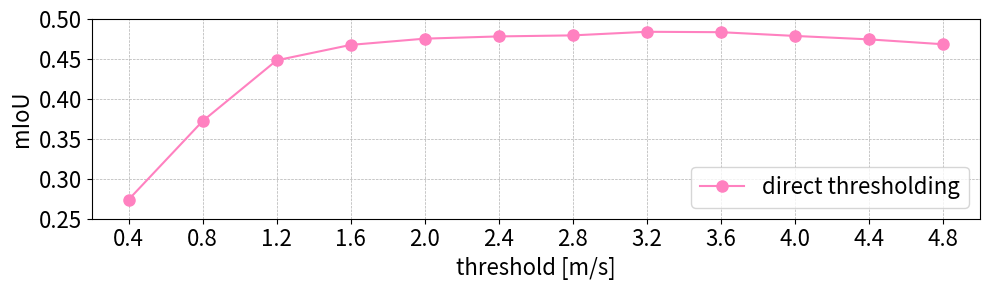

Reproduce this figure in Python.
import numpy as np
from matplotlib import pyplot as plt
from matplotlib.pyplot import MultipleLocator

# for direct thresholding
xx = np.arange(0.4, 5.2, 0.4)
yy = [0.274, 0.3723,0.4483,	0.4676,	0.4754,	0.4782,	0.4795,	0.484,	0.4835,	0.4788,	0.4745,	0.4684]
yy2 = [0.4701, 0.641, 0.7672, 0.8068, 0.8294, 0.8438, 0.8551, 0.869,	0.8769,	0.8786,	0.8788,	0.8789]
#plt.rcParams['font.family'] = 'serif'
#plt.rcParams['font.serif'] = ['Times New Roman'] + plt.rcParams['font.serif']
fig = plt.figure(figsize=(10, 3))
plt.plot(xx, yy, color='#FF81C0', marker='o', markersize=8)
plt.grid(linestyle='--', linewidth=0.5)
#plt.scatter([3.2], [0.4840], c='r')
plt.ylim(0.25,0.5)
plt.xlim(0.2, 5.0)
plt.legend(['direct thresholding'], fontsize=16, loc = 0)
plt.xlabel('threshold [m/s]', size=16)
plt.ylabel('mIoU', size=16)
x_locator = MultipleLocator(0.4)
y_locator = MultipleLocator(0.05)
ax = plt.gca()
ax.xaxis.set_major_locator(x_locator)
ax.yaxis.set_major_locator(y_locator)
plt.tick_params(labelsize=16)
fig.tight_layout()
plt.savefig('miou_thres_direct.pdf', format="pdf", bbox_inches="tight")